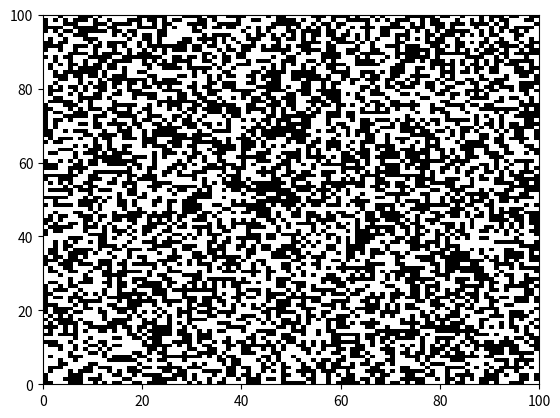

Here is the Python script that generated this plot:
import numpy as np
import matplotlib.pyplot as plt
%matplotlib inline

import numpy as np

# 1

# your code here

#2

# your code here

#3

# your code here

#4

# your code here

#5

# your code here

#6

# your code here

#7

# your code here

#8

# your code here

### Conway's Game of Life
### Adapted from 
### http://www.labri.fr/perso/nrougier/teaching/numpy.100/
### http://math.illinois.edu/~shahkar2/cbmg/anim.py

%matplotlib qt 
               # If it insists on plotting inline despite this command,
               # try restarting your kernel in the notebook.
               # The animation won't work inline.
import numpy as np
import matplotlib.pyplot as plt
import matplotlib.animation as animation

N = 100

Z = np.random.randint(0,2,(N,N))

fig = plt.figure()
plt.xlim(0, N)
plt.ylim(0, N)
mesh = plt.pcolormesh(Z, cmap='bone')

def update(frame):
    # Count neighbours
    N = (Z[0:-2,0:-2] + Z[0:-2,1:-1] + Z[0:-2,2:] +
         Z[1:-1,0:-2]                + Z[1:-1,2:] +
         Z[2:  ,0:-2] + Z[2:  ,1:-1] + Z[2:  ,2:])

    # Apply rules
    birth = (N==3) & (Z[1:-1,1:-1]==0)
    survive = ((N==2) | (N==3)) & (Z[1:-1,1:-1]==1)
    Z[...] = 0
    Z[1:-1,1:-1][birth | survive] = 1
    
    # Update mesh
    mesh.set_array(Z.ravel())
    return mesh

anim = animation.FuncAnimation(fig, update, interval=100)

plt.show()